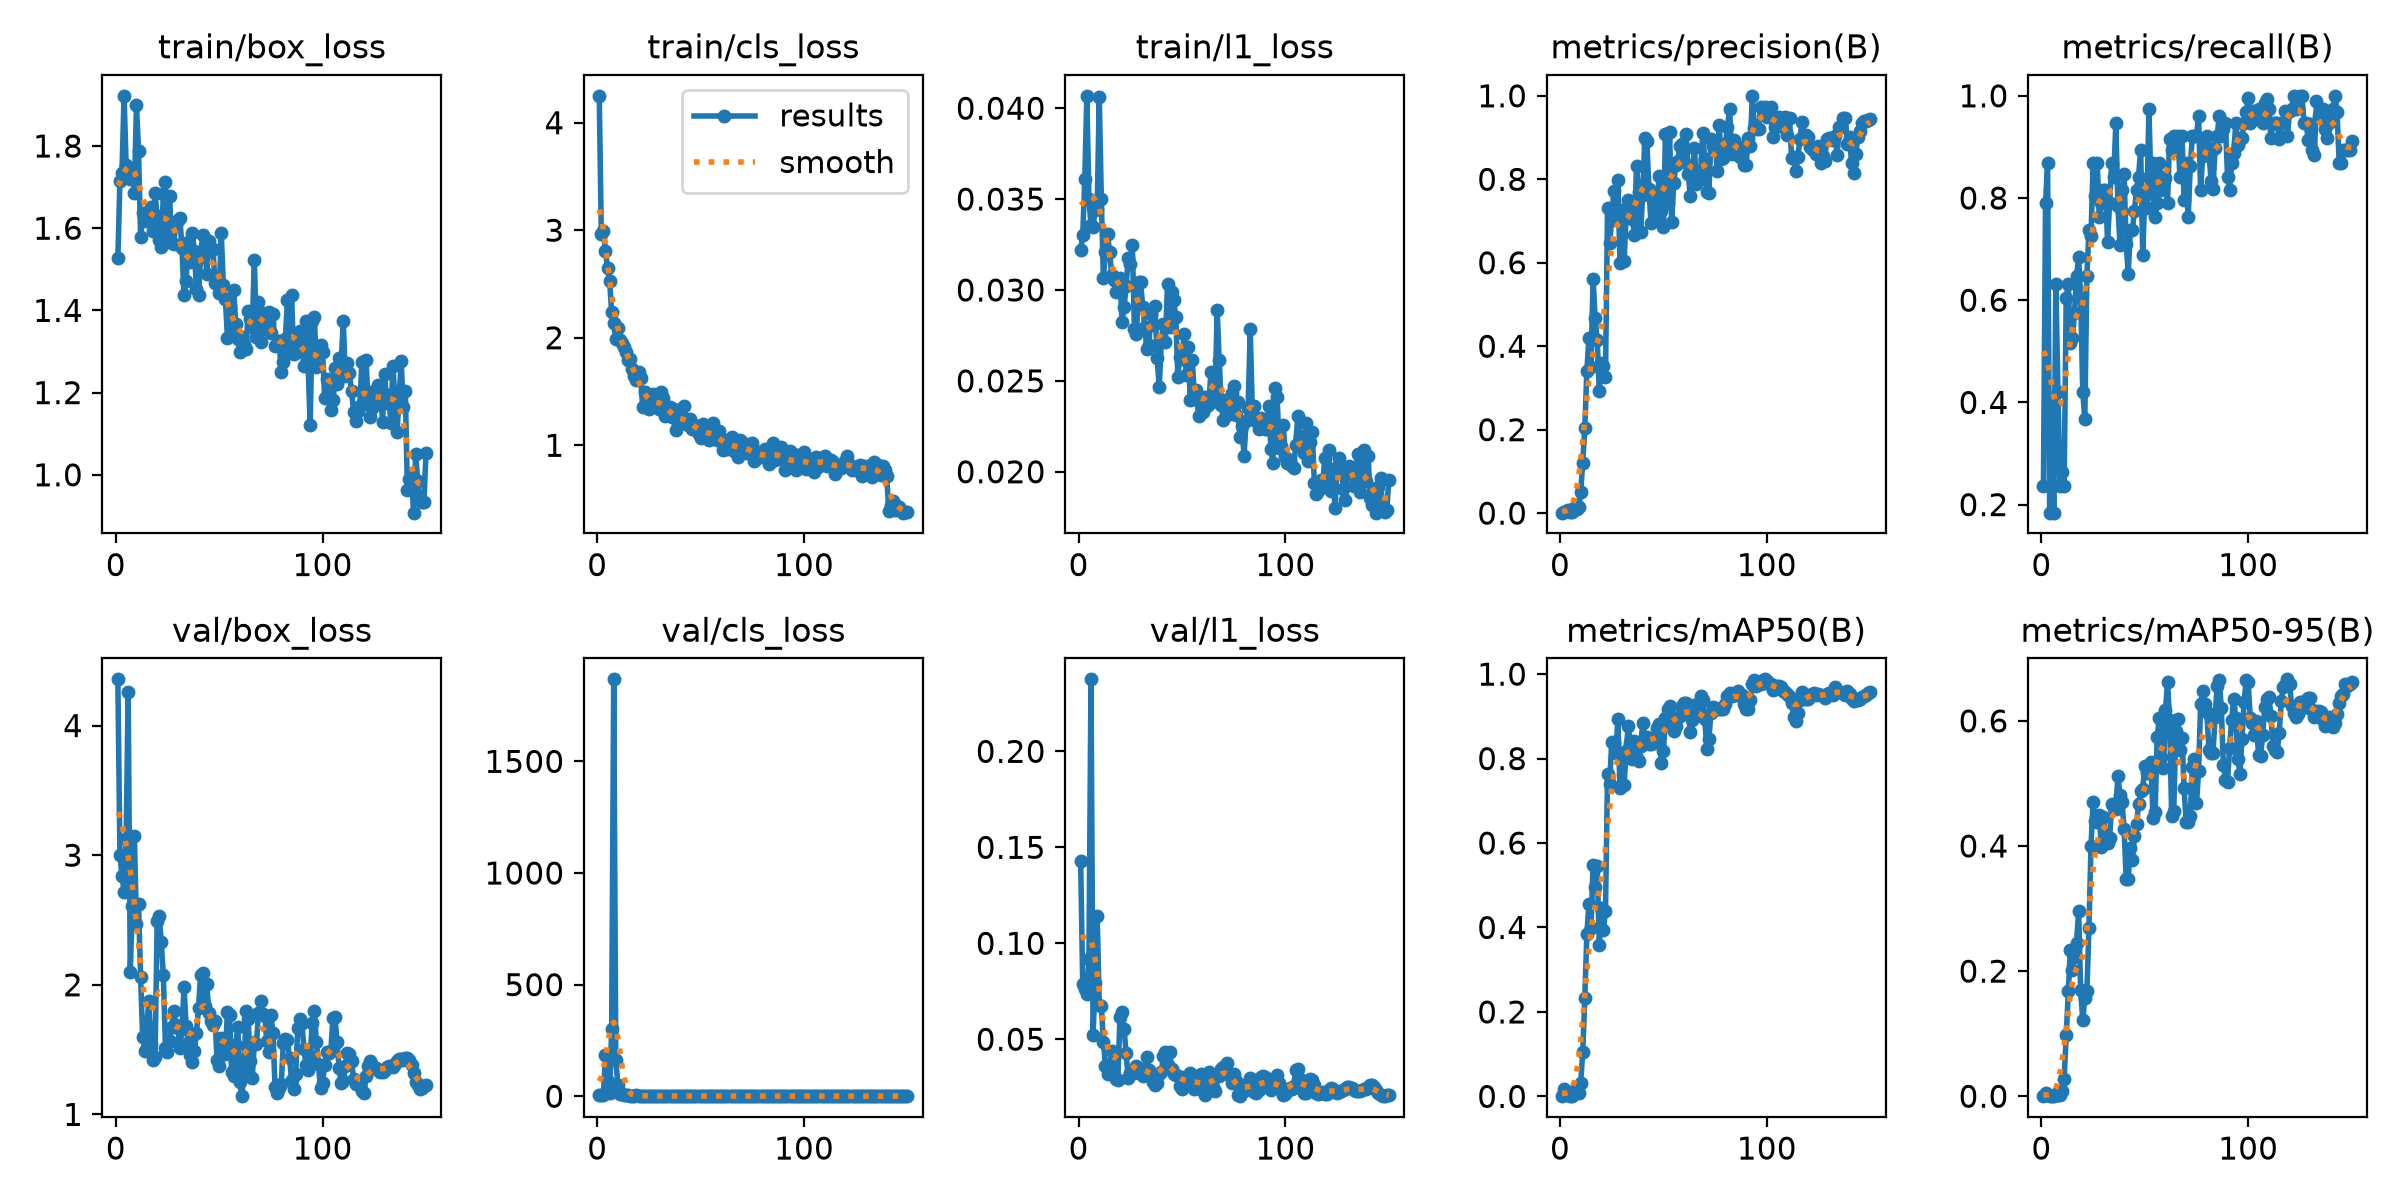

Data behind this chart, as committed beside it:
epoch, time, train/box_loss, train/cls_loss, train/l1_loss, metrics/precision(B), metrics/recall(B), metrics/mAP50(B), metrics/mAP50-95(B), val/box_loss, val/cls_loss, val/l1_loss, lr/pg0, lr/pg1, lr/pg2
1, 2.243, 1.527, 4.25, 0.03218, 0.00115, 0.2368, 0.00127, 0.00023, 4.357, 5.595, 0.1429, 0.003095, 0.003095, 0.07214
2, 3.931, 1.716, 2.962, 0.033, 0.00385, 0.7895, 0.01653, 0.00547, 3.004, 4.147, 0.07858, 0.006386, 0.006386, 0.0421
3, 5.805, 1.735, 2.988, 0.0361, 0.00428, 0.8684, 0.00881, 0.00155, 2.841, 4.488, 0.0762, 0.009633, 0.009633, 0.01201
4, 7.673, 1.922, 2.805, 0.04068, 0.0079, 0.1842, 0.00383, 0.00048, 2.716, 184.2, 0.07334, 0.009802, 0.009802, 0.009802
5, 9.422, 1.755, 2.653, 0.03501, 0.00308, 0.3947, 0.00139, 0.00023, 3.123, 67.43, 0.0916, 0.009736, 0.009736, 0.009736
6, 10.83, 1.747, 2.532, 0.03359, 0.00198, 0.1842, 0.00057, 9e-05, 4.262, 12.43, 0.2375, 0.00967, 0.00967, 0.00967
7, 12.23, 1.719, 2.24, 0.03348, 0.01241, 0.6316, 0.01335, 0.0036, 2.098, 299.9, 0.05244, 0.009604, 0.009604, 0.009604
8, 13.64, 1.743, 2.135, 0.03441, 0.00987, 0.421, 0.00995, 0.00251, 2.609, 1867, 0.07916, 0.009538, 0.009538, 0.009538
9, 15.13, 1.686, 1.986, 0.03446, 0.01509, 0.2368, 0.00844, 0.00173, 3.15, 163.8, 0.1142, 0.009472, 0.009472, 0.009472
10, 16.71, 1.899, 2.089, 0.04063, 0.04946, 0.2632, 0.03198, 0.00767, 2.472, 51.3, 0.06773, 0.009406, 0.009406, 0.009406
11, 18.19, 1.788, 1.976, 0.03499, 0.12, 0.2368, 0.1045, 0.02821, 2.623, 10.11, 0.06732, 0.00934, 0.00934, 0.00934
12, 19.72, 1.579, 1.954, 0.03065, 0.2039, 0.6053, 0.233, 0.09709, 2.057, 11.68, 0.04881, 0.009274, 0.009274, 0.009274
13, 21.31, 1.638, 1.918, 0.0321, 0.3404, 0.6316, 0.3836, 0.1677, 1.599, 6.28, 0.03628, 0.009208, 0.009208, 0.009208
14, 22.67, 1.617, 1.868, 0.03306, 0.4209, 0.5164, 0.4556, 0.2336, 1.491, 6.132, 0.03194, 0.009142, 0.009142, 0.009142
15, 24.05, 1.635, 1.793, 0.0321, 0.3502, 0.5263, 0.3999, 0.2013, 1.692, 3.589, 0.03661, 0.009076, 0.009076, 0.009076
16, 25.39, 1.643, 1.8, 0.03081, 0.562, 0.574, 0.5473, 0.2231, 1.875, 3.014, 0.04381, 0.00901, 0.00901, 0.00901
17, 26.87, 1.652, 1.708, 0.03055, 0.4674, 0.6469, 0.495, 0.2452, 1.547, 2.239, 0.03113, 0.008944, 0.008944, 0.008944
18, 28.48, 1.594, 1.646, 0.02988, 0.4158, 0.6842, 0.5444, 0.2962, 1.423, 1.702, 0.02929, 0.008878, 0.008878, 0.008878
19, 29.92, 1.687, 1.607, 0.03055, 0.2932, 0.6053, 0.3588, 0.1698, 1.443, 4.295, 0.02885, 0.008812, 0.008812, 0.008812
20, 31.36, 1.629, 1.678, 0.03065, 0.3589, 0.421, 0.4452, 0.1213, 2.491, 2.416, 0.06149, 0.008746, 0.008746, 0.008746
21, 32.85, 1.571, 1.625, 0.02823, 0.3535, 0.3684, 0.3947, 0.1578, 2.53, 2.329, 0.06428, 0.00868, 0.00868, 0.00868
22, 34.33, 1.553, 1.353, 0.02908, 0.3257, 0.6483, 0.439, 0.1676, 2.329, 2.051, 0.05536, 0.008614, 0.008614, 0.008614
23, 35.79, 1.683, 1.494, 0.0302, 0.7305, 0.7368, 0.7636, 0.2692, 2.073, 1.819, 0.04281, 0.008548, 0.008548, 0.008548
24, 37.29, 1.714, 1.374, 0.03177, 0.6474, 0.7249, 0.7403, 0.4007, 1.514, 1.268, 0.02971, 0.008482, 0.008482, 0.008482
25, 38.78, 1.569, 1.333, 0.03144, 0.703, 0.8684, 0.8385, 0.4702, 1.482, 1.472, 0.03232, 0.008416, 0.008416, 0.008416
26, 40.25, 1.679, 1.407, 0.03246, 0.7722, 0.803, 0.8376, 0.4395, 1.567, 1.755, 0.03249, 0.00835, 0.00835, 0.00835
27, 41.7, 1.564, 1.473, 0.02783, 0.703, 0.8684, 0.8133, 0.4378, 1.675, 1.338, 0.03266, 0.008284, 0.008284, 0.008284
28, 43.18, 1.561, 1.393, 0.0276, 0.7985, 0.7632, 0.8938, 0.4497, 1.795, 1.096, 0.03598, 0.008218, 0.008218, 0.008218
29, 44.63, 1.611, 1.399, 0.03042, 0.5984, 0.7895, 0.731, 0.3987, 1.691, 1.145, 0.03425, 0.008152, 0.008152, 0.008152
30, 46.05, 1.619, 1.335, 0.03044, 0.7262, 0.8158, 0.807, 0.4461, 1.666, 0.9876, 0.03438, 0.008086, 0.008086, 0.008086
31, 47.49, 1.626, 1.495, 0.02907, 0.6033, 0.8158, 0.737, 0.4154, 1.513, 1.968, 0.03074, 0.00802, 0.00802, 0.00802
32, 48.91, 1.551, 1.437, 0.02798, 0.7117, 0.7147, 0.8189, 0.4055, 1.656, 1.517, 0.03428, 0.007954, 0.007954, 0.007954
33, 50.46, 1.439, 1.276, 0.02673, 0.7503, 0.7895, 0.8776, 0.4135, 1.981, 0.8498, 0.04077, 0.007888, 0.007888, 0.007888
34, 51.91, 1.471, 1.357, 0.02698, 0.7229, 0.8684, 0.8364, 0.4664, 1.685, 0.8763, 0.03395, 0.007822, 0.007822, 0.007822
35, 53.39, 1.567, 1.358, 0.02869, 0.7059, 0.8421, 0.7987, 0.4607, 1.549, 1.034, 0.03206, 0.007756, 0.007756, 0.007756
36, 54.83, 1.518, 1.265, 0.02806, 0.6663, 0.946, 0.8423, 0.4595, 1.455, 1.204, 0.02784, 0.00769, 0.00769, 0.00769
37, 56.24, 1.588, 1.341, 0.0291, 0.8325, 0.7851, 0.8019, 0.512, 1.408, 0.8989, 0.02603, 0.007624, 0.007624, 0.007624
38, 57.71, 1.544, 1.141, 0.02624, 0.7707, 0.7077, 0.795, 0.4812, 1.487, 0.9081, 0.02704, 0.007558, 0.007558, 0.007558
39, 59.16, 1.451, 1.202, 0.02464, 0.6746, 0.8158, 0.829, 0.4703, 1.629, 0.8552, 0.03175, 0.007492, 0.007492, 0.007492
40, 60.6, 1.438, 1.223, 0.02716, 0.7627, 0.8461, 0.8838, 0.4273, 1.822, 0.9139, 0.03282, 0.007426, 0.007426, 0.007426
41, 62.07, 1.531, 1.257, 0.02815, 0.8999, 0.7099, 0.8506, 0.3469, 2.075, 1.118, 0.04114, 0.00736, 0.00736, 0.00736
42, 63.44, 1.584, 1.365, 0.02716, 0.892, 0.6522, 0.8513, 0.348, 2.09, 1.208, 0.04353, 0.007294, 0.007294, 0.007294
43, 64.83, 1.558, 1.24, 0.03034, 0.7777, 0.7366, 0.8341, 0.397, 1.839, 1.043, 0.03645, 0.007228, 0.007228, 0.007228
44, 66.33, 1.489, 1.186, 0.02798, 0.6955, 0.7368, 0.8355, 0.3781, 2.004, 0.9348, 0.04309, 0.007162, 0.007162, 0.007162
45, 67.61, 1.57, 1.248, 0.0299, 0.7659, 0.7751, 0.8375, 0.4154, 1.786, 0.8755, 0.03451, 0.007096, 0.007096, 0.007096
46, 68.99, 1.544, 1.154, 0.02944, 0.7098, 0.8158, 0.8466, 0.4344, 1.722, 0.8366, 0.03174, 0.00703, 0.00703, 0.00703
47, 70.44, 1.549, 1.188, 0.02849, 0.7555, 0.8421, 0.8726, 0.4668, 1.688, 0.7961, 0.03156, 0.006964, 0.006964, 0.006964
48, 71.68, 1.466, 1.183, 0.02521, 0.8074, 0.8947, 0.8822, 0.4874, 1.719, 0.7889, 0.03093, 0.006898, 0.006898, 0.006898
49, 73.21, 1.478, 1.109, 0.02634, 0.7235, 0.6888, 0.79, 0.4912, 1.418, 1.012, 0.02554, 0.006832, 0.006832, 0.006832
50, 74.73, 1.441, 1.063, 0.02622, 0.6858, 0.8044, 0.8175, 0.5279, 1.372, 0.92, 0.02431, 0.006766, 0.006766, 0.006766
51, 76.32, 1.588, 1.201, 0.0276, 0.9081, 0.7804, 0.895, 0.516, 1.593, 0.7064, 0.03032, 0.0067, 0.0067, 0.0067
52, 77.87, 1.462, 1.103, 0.0253, 0.7428, 0.9737, 0.9163, 0.5229, 1.573, 0.7434, 0.02909, 0.006634, 0.006634, 0.006634
53, 79.67, 1.429, 1.131, 0.02685, 0.9123, 0.8219, 0.924, 0.5337, 1.469, 0.9163, 0.0265, 0.006568, 0.006568, 0.006568
54, 80.99, 1.332, 1.051, 0.02396, 0.6969, 0.8684, 0.8757, 0.444, 1.793, 0.9592, 0.03236, 0.006502, 0.006502, 0.006502
55, 82.32, 1.408, 1.093, 0.02616, 0.7917, 0.7632, 0.8646, 0.4546, 1.768, 0.9063, 0.03116, 0.006436, 0.006436, 0.006436
56, 83.62, 1.357, 1.208, 0.02402, 0.8343, 0.7895, 0.8775, 0.5742, 1.329, 0.744, 0.02406, 0.00637, 0.00637, 0.00637
57, 85.02, 1.451, 1.091, 0.02448, 0.8447, 0.8684, 0.899, 0.6039, 1.299, 0.7244, 0.025, 0.006304, 0.006304, 0.006304
58, 86.52, 1.367, 1.051, 0.02305, 0.8803, 0.8158, 0.9015, 0.5424, 1.538, 0.7814, 0.02973, 0.006238, 0.006238, 0.006238
59, 88.04, 1.331, 1.129, 0.02381, 0.8845, 0.8421, 0.9235, 0.524, 1.674, 0.8903, 0.03201, 0.006172, 0.006172, 0.006172
60, 89.34, 1.3, 1.06, 0.02326, 0.8416, 0.8392, 0.9315, 0.6175, 1.25, 0.9319, 0.02312, 0.006106, 0.006106, 0.006106
... 90 more rows
